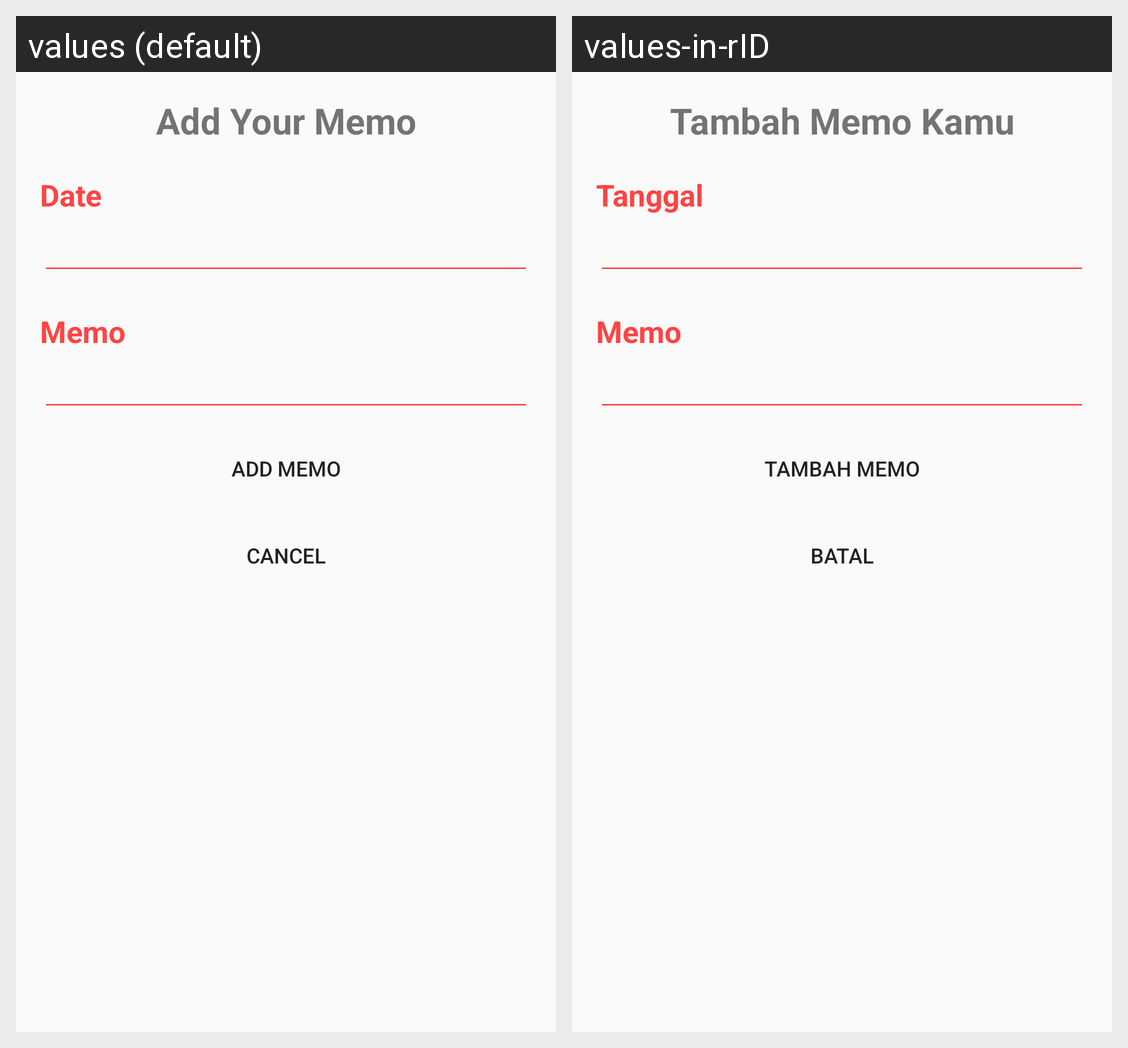

Locale-by-locale string values for the Android screen shown in this grid:
Android screen res/layout/fragment_memo.xml rendered under 2 locales, left to right: values (default), values-in-rID. Device: Nexus 5 (rendered at 1080×1920; each locale shown at half size, 540×960, under a caption strip naming it); theme AppTheme.
Strings drawn on this screen, with the default value and each locale's value (text and hints the layout hard-codes, and strings that could not be matched under every locale, appear in the picture but are not listed):

add_memo
  values: Add Your Memo
  values-in-rID: Tambah Memo Kamu

date
  values: Date
  values-in-rID: Tanggal

memo
  values: Memo
  values-in-rID: Memo  [not translated; the default value is used]

btnadd_memo
  values: Add Memo
  values-in-rID: Tambah Memo

cancel
  values: Cancel
  values-in-rID: Batal
